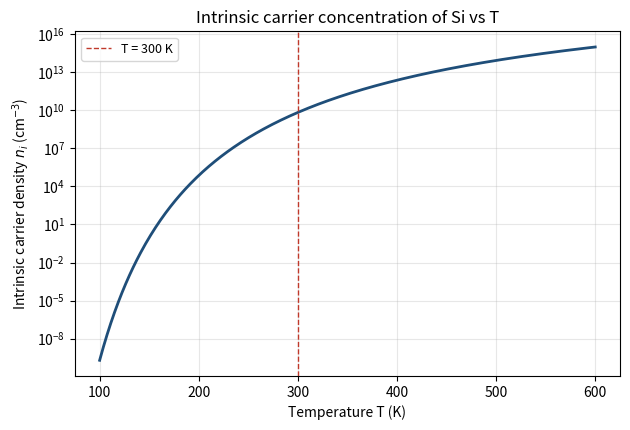

Recreate this plot in Python. (Note: this script raises an exception after producing the figure.)
# 半导体_载流子与pn结.py
# 对应笔记：第25篇《半导体与 pn 结》
# 段1：本征载流子浓度 n_i(T) 随温度变化（Si, 质量作用定律式(3)(8)）
# 段2：理想二极管 I-V 特性（Shockley 方程 (6)）
# 运行：~/.workbuddy/binaries/python/envs/default/bin/python 半导体_载流子与pn结.py
# 依赖：numpy, matplotlib （无 scipy）

import numpy as np
import matplotlib
matplotlib.use("Agg")
import matplotlib.pyplot as plt

# ---- constants (CODATA 2022) ----
kB = 1.380649e-23           # J/K
e = 1.602176634e-19        # C
eV = 1.602176634e-19       # J

# =========================================================
# Section 1: intrinsic carrier concentration vs temperature (Si)
# =========================================================
Nc300 = 2.8e19      # cm^-3 effective DOS conduction band at 300 K
Nv300 = 1.04e19     # cm^-3 effective DOS valence band at 300 K
Eg = 1.12 * eV      # Si band gap (300 K), J

T = np.linspace(100.0, 600.0, 400)
Nc = Nc300 * (T / 300.0) ** 1.5
Nv = Nv300 * (T / 300.0) ** 1.5
ni = np.sqrt(Nc * Nv) * np.exp(-Eg / (2.0 * kB * T))     # cm^-3

ni_300 = float(ni[np.argmin(np.abs(T - 300.0))])
print("== Intrinsic carrier concentration (Si) ==")
print(f"  n_i(300 K) = {ni_300:.3e} cm^-3  (textbook ~1.0e10 cm^-3)")
print(f"  n_i(400 K) = {float(ni[np.argmin(np.abs(T-400.0))]):.3e} cm^-3")
print(f"  n_i(600 K) = {float(ni[np.argmin(np.abs(T-600.0))]):.3e} cm^-3")

fig, ax = plt.subplots(figsize=(6.4, 4.4))
ax.semilogy(T, ni, color="#1f4e79", lw=2.0)
ax.axvline(300.0, color="#c0392b", ls="--", lw=1.0, label="T = 300 K")
ax.set_xlabel("Temperature T (K)")
ax.set_ylabel(r"Intrinsic carrier density $n_i$ (cm$^{-3}$)")
ax.set_title("Intrinsic carrier concentration of Si vs T")
ax.legend(fontsize=9)
ax.grid(True, alpha=0.3)
fig.tight_layout()
fig.savefig("../figures/半导体_载流子浓度随温度.svg", dpi=140)
print("saved figures/半导体_载流子浓度随温度.svg")

# =========================================================
# Section 2: ideal diode I-V (Shockley equation)
# =========================================================
Is = 1.0e-12       # A, reverse saturation current (Si, typical)
T_diode = 300.0
kT_q = kB * T_diode / e     # thermal voltage, ~0.02585 V
V = np.linspace(-1.0, 0.85, 900)
I = Is * (np.exp(V / kT_q) - 1.0)

print("\n== Ideal diode I-V (Si, Is=1e-12 A, T=300 K) ==")
print(f"  thermal voltage kT/e = {kT_q*1000:.2f} mV")
for vtest in [0.5, 0.6, 0.7, 0.8]:
    print(f"  V={vtest:.2f} V -> I = {float(Is*(np.exp(vtest/kT_q)-1)):.3e} A")
print(f"  reverse V=-1.0 V -> I = {float(Is*(np.exp(-1.0/kT_q)-1)):.3e} A (saturation)")

fig, ax = plt.subplots(figsize=(6.4, 4.4))
ax.semilogy(V, np.abs(I), color="#1f4e79", lw=2.0)
ax.axhline(Is, color="#7f8c8d", ls=":", lw=1.0, label=f"I_s = {Is:.0e} A")
ax.axvline(0.7, color="#c0392b", ls="--", lw=1.0, label="turn-on ~0.7 V")
ax.set_xlabel("Applied voltage V (V)")
ax.set_ylabel(r"|Diode current| I (A)")
ax.set_title("Ideal p-n junction I-V (Shockley equation)")
ax.set_ylim(1e-13, 1e-1)
ax.legend(fontsize=9)
ax.grid(True, alpha=0.3)
fig.tight_layout()
fig.savefig("../figures/半导体_pn结IV.svg", dpi=140)
print("saved figures/半导体_pn结IV.svg")
